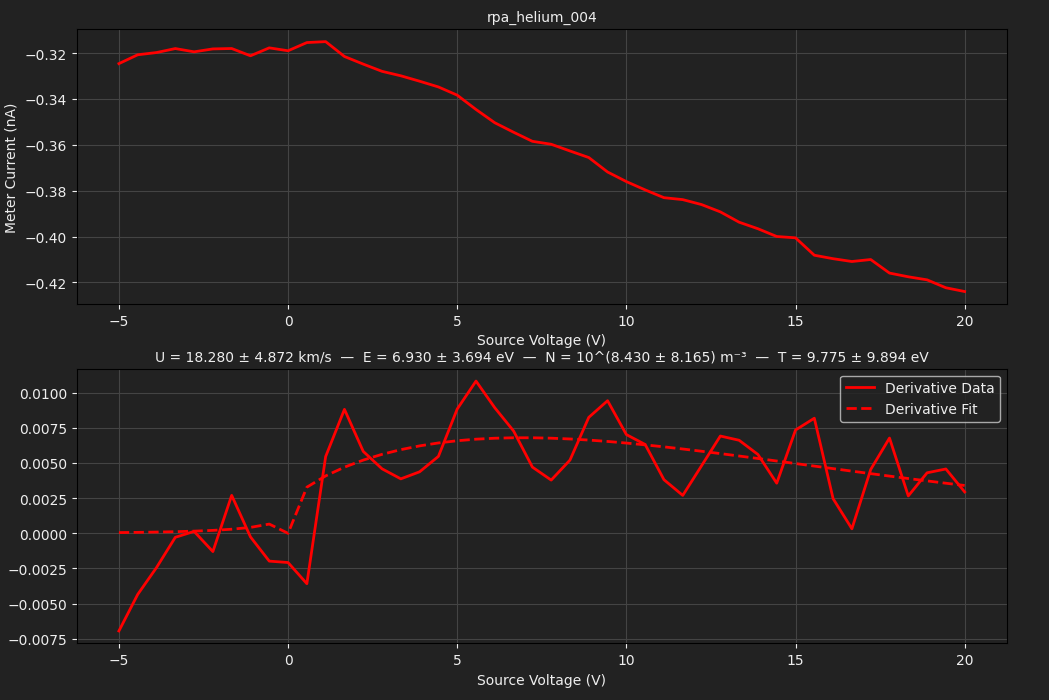

Values plotted in this chart, from the file beside it:
TIME, 2026-06-10T21:11:04, 
SOURCE, BIGGIE, 
METER, TUPAC, 
SWEEP VOLTAGE RANGE (V), -5, 20
NUM SWEEP STEPS, 46, 
NUM POWER LINE CYCLES, 10, 
VRANGE, 20, 
IRANGE, 0.0000, 
Voltage (V), Meter current (A), Source current (A)
-5.000000e+00, -3.245381e-10, -2.312472e-10
-4.444444e+00, -3.206765e-10, -2.620101e-10
-3.888889e+00, -3.197050e-10, -2.834619e-10
-3.333333e+00, -3.179661e-10, -2.895322e-10
-2.777778e+00, -3.193893e-10, -3.049346e-10
-2.222222e+00, -3.181194e-10, -3.175701e-10
-1.666667e+00, -3.179453e-10, -3.281703e-10
-1.111111e+00, -3.211220e-10, -3.377255e-10
-5.555556e-01, -3.176616e-10, -3.408267e-10
0.000000e+00, -3.189239e-10, -3.502286e-10
5.555556e-01, -3.153517e-10, -3.592191e-10
1.111111e+00, -3.149400e-10, -3.607591e-10
1.666667e+00, -3.214241e-10, -3.601389e-10
2.222222e+00, -3.247457e-10, -3.788584e-10
2.777778e+00, -3.279035e-10, -3.842389e-10
3.333333e+00, -3.298490e-10, -3.832074e-10
3.888889e+00, -3.322119e-10, -3.953410e-10
4.444444e+00, -3.347157e-10, -4.114056e-10
5.000000e+00, -3.382985e-10, -4.052304e-10
5.555556e+00, -3.445478e-10, -4.124993e-10
6.111111e+00, -3.503410e-10, -4.214970e-10
6.666667e+00, -3.544766e-10, -4.245562e-10
7.222222e+00, -3.584353e-10, -4.377149e-10
7.777778e+00, -3.597155e-10, -4.281595e-10
8.333333e+00, -3.626457e-10, -4.333311e-10
8.888889e+00, -3.655100e-10, -4.429697e-10
9.444444e+00, -3.718180e-10, -4.405651e-10
1.000000e+01, -3.759991e-10, -4.551516e-10
1.055556e+01, -3.796286e-10, -4.659892e-10
1.111111e+01, -3.830267e-10, -4.583577e-10
1.166667e+01, -3.838709e-10, -4.646092e-10
1.222222e+01, -3.860264e-10, -4.603853e-10
1.277778e+01, -3.892149e-10, -4.672084e-10
1.333333e+01, -3.937228e-10, -4.825478e-10
1.388889e+01, -3.965747e-10, -4.755857e-10
1.444444e+01, -3.999595e-10, -4.802833e-10
1.500000e+01, -4.005404e-10, -4.897263e-10
1.555556e+01, -4.081303e-10, -4.933923e-10
1.611111e+01, -4.096447e-10, -4.816141e-10
1.666667e+01, -4.108706e-10, -5.075469e-10
1.722222e+01, -4.100036e-10, -4.956990e-10
1.777778e+01, -4.159185e-10, -5.099373e-10
1.833333e+01, -4.175403e-10, -5.087041e-10
1.888889e+01, -4.188750e-10, -5.088636e-10
1.944444e+01, -4.223277e-10, -5.205865e-10
2.000000e+01, -4.239647e-10, -5.123134e-10
